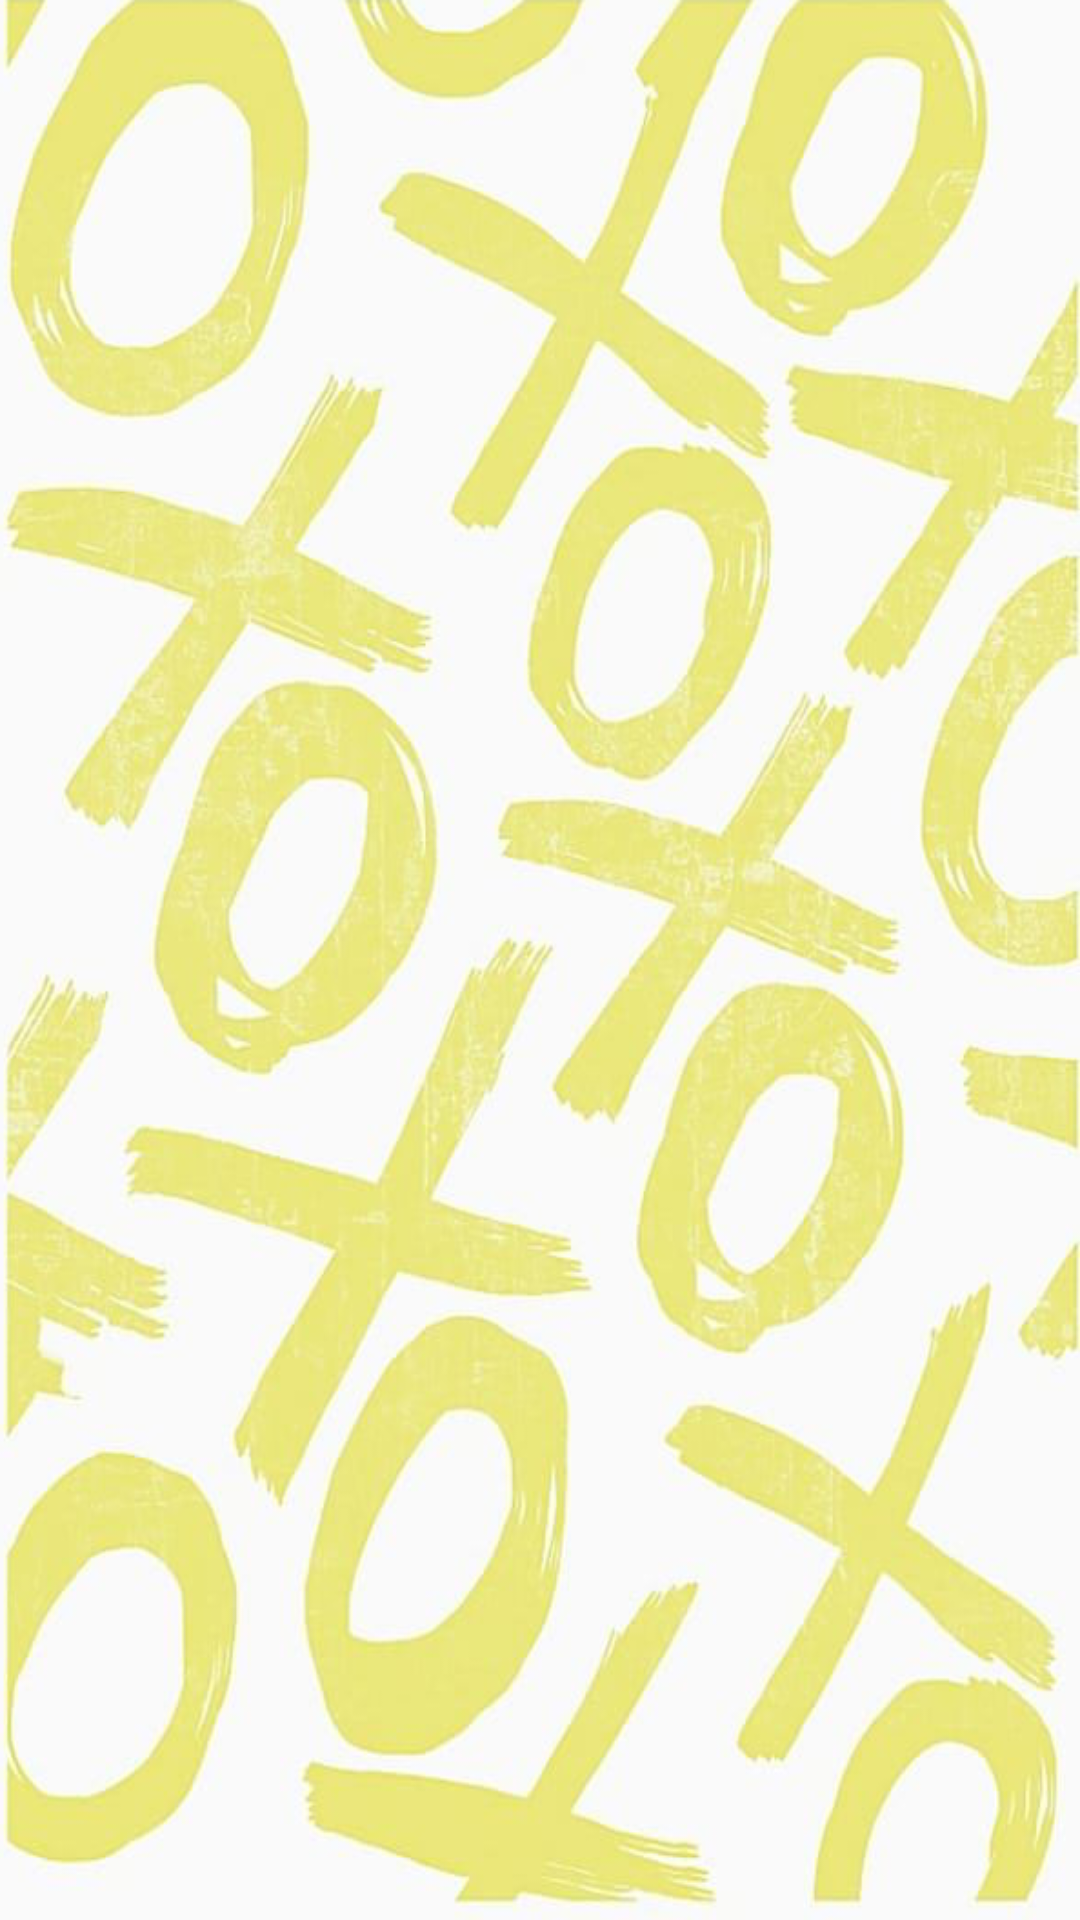

Reconstruct the res/layout file that produces this screen, plus the resources it refers to.
<!-- AndroidManifest.xml: application theme Theme.MyApplication -->
<!-- res/layout/activity_main.xml -->
<?xml version="1.0" encoding="utf-8"?>
<LinearLayout
    xmlns:android="http://schemas.android.com/apk/res/android"
    xmlns:app="http://schemas.android.com/apk/res-auto"
    xmlns:tools="http://schemas.android.com/tools"
    android:layout_width="match_parent"
    android:layout_height="match_parent"
    android:orientation="vertical"
    android:background="@drawable/tback"
    android:gravity="center"
    tools:context=".MainActivity">
    <TextView
        android:id="@+id/textView1"
        android:layout_width="wrap_content"
        android:layout_height="wrap_content"
        android:textColor="@color/black"
        android:textSize="40dp"
        android:layout_marginBottom="70dp"
        />

    <GridLayout
        android:layout_width="wrap_content"
        android:layout_height="wrap_content"
        android:columnCount="3"
        android:rowCount="3">
        <Button
            android:id="@+id/btn1"
            android:layout_height="75dp"
            android:layout_width="75dp"
            android:background="@drawable/button_states"
            android:textSize="25dp"
            android:layout_marginBottom="20dp"
            android:onClick="check"/>
        <Button
            android:id="@+id/btn2"
            android:layout_height="75dp"
            android:layout_width="75dp"
            android:textSize="25dp"
            android:background="@drawable/button_states"
            android:layout_marginStart="20dp"
            android:onClick="check"/>
        <Button
            android:id="@+id/btn3"
            android:layout_height="75dp"
            android:layout_width="75dp"
            android:textSize="25dp"
            android:background="@drawable/button_states"
            android:layout_marginStart="20dp"
            android:onClick="check"/>
        <Button
            android:id="@+id/btn4"
            android:layout_height="75dp"
            android:layout_width="75dp"
            android:textSize="25dp"
            android:background="@drawable/button_states"
            android:layout_marginBottom="20dp"

            android:onClick="check"/>
        <Button
            android:id="@+id/btn5"
            android:layout_marginStart="20dp"
            android:layout_height="75dp"
            android:layout_width="75dp"
            android:textSize="25dp"
            android:background="@drawable/button_states"
            android:onClick="check"/>
        />
        <Button
            android:id="@+id/btn6"
            android:layout_height="75dp"
            android:layout_width="75dp"
            android:textSize="25dp"
            android:background="@drawable/button_states"
            android:layout_marginBottom="20dp"
            android:layout_marginStart="20dp"
            android:onClick="check"/>
        />
        <Button
            android:id="@+id/btn7"
            android:layout_height="75dp"
            android:layout_width="75dp"
            android:background="@drawable/button_states"
            android:layout_marginBottom="20dp"
            android:textSize="25dp"
            android:onClick="check"/>
        <Button
            android:id="@+id/btn8"
            android:layout_marginStart="20dp"
            android:layout_height="75dp"
            android:layout_width="75dp"
            android:textSize="25dp"
            android:background="@drawable/button_states"
            android:onClick="check"/>
        />
        <Button
            android:id="@+id/btn9"
            android:layout_marginStart="20dp"
            android:layout_height="75dp"
            android:layout_width="75dp"
            android:background="@drawable/button_states"
            android:textSize="25dp"
            android:onClick="check"/>
        />
    </GridLayout>
    <ImageView
        android:layout_width="75dp"
        android:layout_height="75dp"
        android:src="@drawable/reset"
        android:text="Reset"
        android:onClick="reset"/>
</LinearLayout>
<!-- resources referenced by this layout -->
<resources>
  <color name="black">#FF000000</color>
  <!-- drawable tback: png bitmap (drawable, 451185 bytes) -->
  <style name="Theme.MyApplication" parent="Theme.MaterialComponents.DayNight.DarkActionBar">
          
          <item name="colorPrimary">@color/purple_500</item>
          <item name="colorPrimaryVariant">@color/purple_700</item>
          <item name="colorOnPrimary">@color/white</item>
          
          <item name="colorSecondary">@color/teal_200</item>
          <item name="colorSecondaryVariant">@color/teal_700</item>
          <item name="colorOnSecondary">@color/black</item>
          
          <item name="android:statusBarColor">?attr/colorPrimaryVariant</item>
          
      </style>
  <color name="purple_500">#FF6200EE</color>
  <color name="purple_700">#FF3700B3</color>
  <color name="white">#FFFFFFFF</color>
  <color name="teal_200">#FF03DAC5</color>
  <color name="teal_700">#FF018786</color>
</resources>
